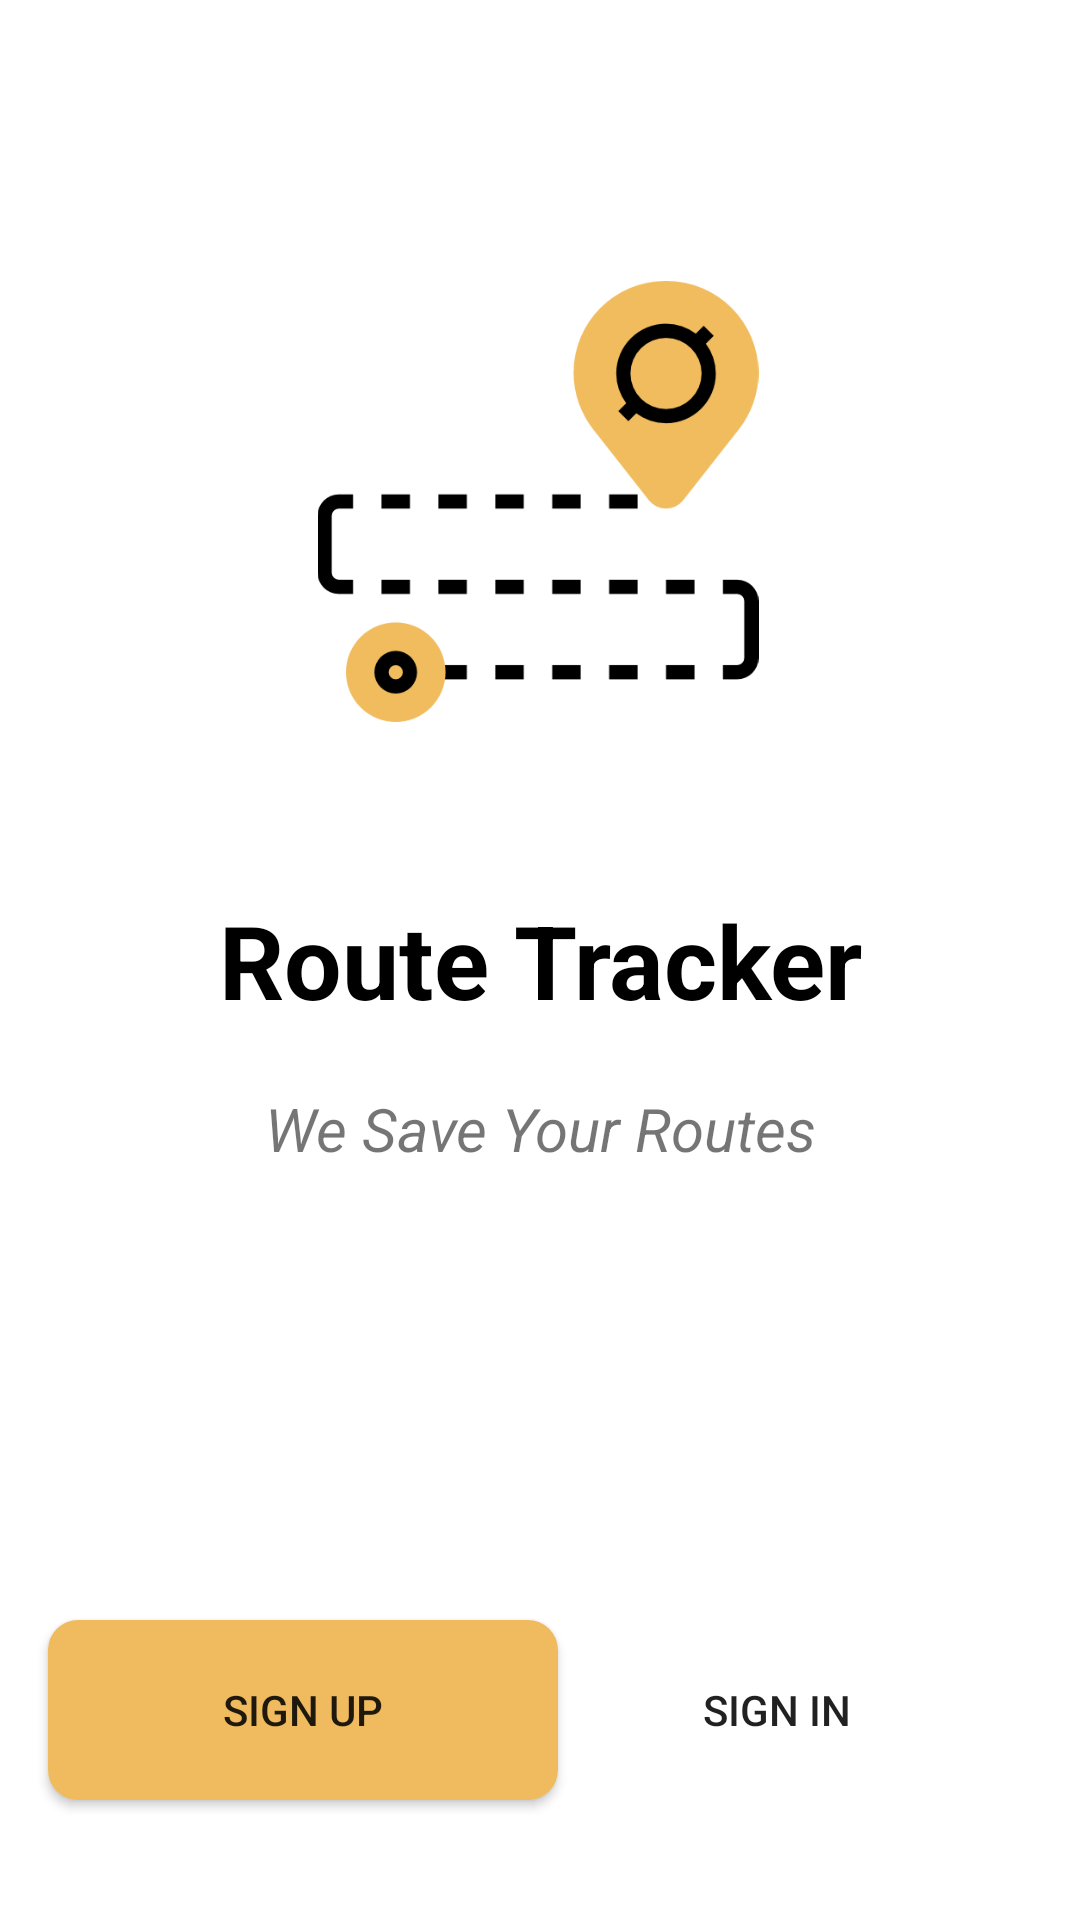

Layout XML and referenced resources for this Android screen:
<!-- AndroidManifest.xml: application theme Theme.Rtracker -->
<!-- res/layout/layout_welcome.xml -->
<?xml version="1.0" encoding="utf-8"?>
<androidx.constraintlayout.widget.ConstraintLayout xmlns:android="http://schemas.android.com/apk/res/android"
    xmlns:app="http://schemas.android.com/apk/res-auto"
    xmlns:tools="http://schemas.android.com/tools"
    android:layout_width="match_parent"
    android:layout_height="match_parent"
    tools:context=".fragment.WelcomeFragment">

    <ImageView
        android:id="@+id/imageView"
        android:layout_width="174dp"
        android:layout_height="147dp"
        app:layout_constraintBottom_toBottomOf="parent"
        app:layout_constraintDimensionRatio="w,1:1"
        app:layout_constraintEnd_toEndOf="parent"
        app:layout_constraintHorizontal_bias="0.497"
        app:layout_constraintStart_toStartOf="parent"
        app:layout_constraintTop_toTopOf="parent"
        app:layout_constraintVertical_bias="0.19"
        app:srcCompat="@drawable/route" />

    <TextView
        android:id="@+id/textView2"
        android:layout_width="0dp"
        android:layout_height="wrap_content"
        android:text="Route Tracker"
        android:textAlignment="center"
        android:textColor="@color/black"
        android:textSize="34sp"
        android:textStyle="bold"
        app:layout_constraintBottom_toBottomOf="parent"
        app:layout_constraintEnd_toEndOf="parent"
        app:layout_constraintStart_toStartOf="parent"
        app:layout_constraintTop_toTopOf="parent" />

    <TextView
        android:id="@+id/textView4"
        android:layout_width="0dp"
        android:layout_height="wrap_content"
        android:layout_marginTop="20dp"
        android:text="We Save Your Routes"
        android:textAlignment="center"
        android:textSize="20sp"
        android:textStyle="italic"
        app:layout_constraintEnd_toEndOf="parent"
        app:layout_constraintHorizontal_bias="0.0"
        app:layout_constraintStart_toStartOf="parent"
        app:layout_constraintTop_toBottomOf="@+id/textView2" />

    <Button
        android:id="@+id/signUpBtn"
        android:layout_width="170dp"
        android:layout_height="60dp"
        android:layout_marginStart="16dp"
        android:layout_marginBottom="40dp"
        android:background="@drawable/button_sign_up"
        android:text="SIGN UP"
        app:backgroundTint="#EFBB5E"
        app:layout_constraintBottom_toBottomOf="parent"
        app:layout_constraintStart_toStartOf="parent" />

    <Button
        android:id="@+id/signInBtn"
        android:layout_width="170dp"
        android:layout_height="60dp"
        android:layout_marginEnd="16dp"
        android:layout_marginBottom="40dp"
        android:text="SIGN IN"
        android:background="@drawable/button_sign_in"
        app:backgroundTint="@null"
        app:layout_constraintBottom_toBottomOf="parent"
        app:layout_constraintEnd_toEndOf="parent" />

</androidx.constraintlayout.widget.ConstraintLayout>
<!-- resources referenced by this layout -->
<resources>
  <color name="black">#FF000000</color>
  <!-- drawable button_sign_in (drawable) -->
  <?xml version="1.0" encoding="utf-8"?>
  <shape xmlns:android="http://schemas.android.com/apk/res/android">
  
      <solid android:color="@color/DBlue"/>
      <corners android:radius="10dp"/>
  
  </shape>
  <!-- drawable button_sign_up (drawable) -->
  <?xml version="1.0" encoding="utf-8"?>
  <shape xmlns:android="http://schemas.android.com/apk/res/android">
  
      <solid android:color="@color/RYellow"/>
      <corners android:radius="10dp"/>
  
  </shape>
  <!-- drawable route: png bitmap (drawable, 16926 bytes) -->
  <style name="Theme.Rtracker" parent="Theme.MaterialComponents.DayNight.NoActionBar">
          <item name="android:windowFullscreen">true</item>
          <item name="colorPrimary">@color/RYellow</item>
      </style>
  <color name="DBlue">#2d4153</color>
  <color name="RYellow">#EFBB5E</color>
</resources>
